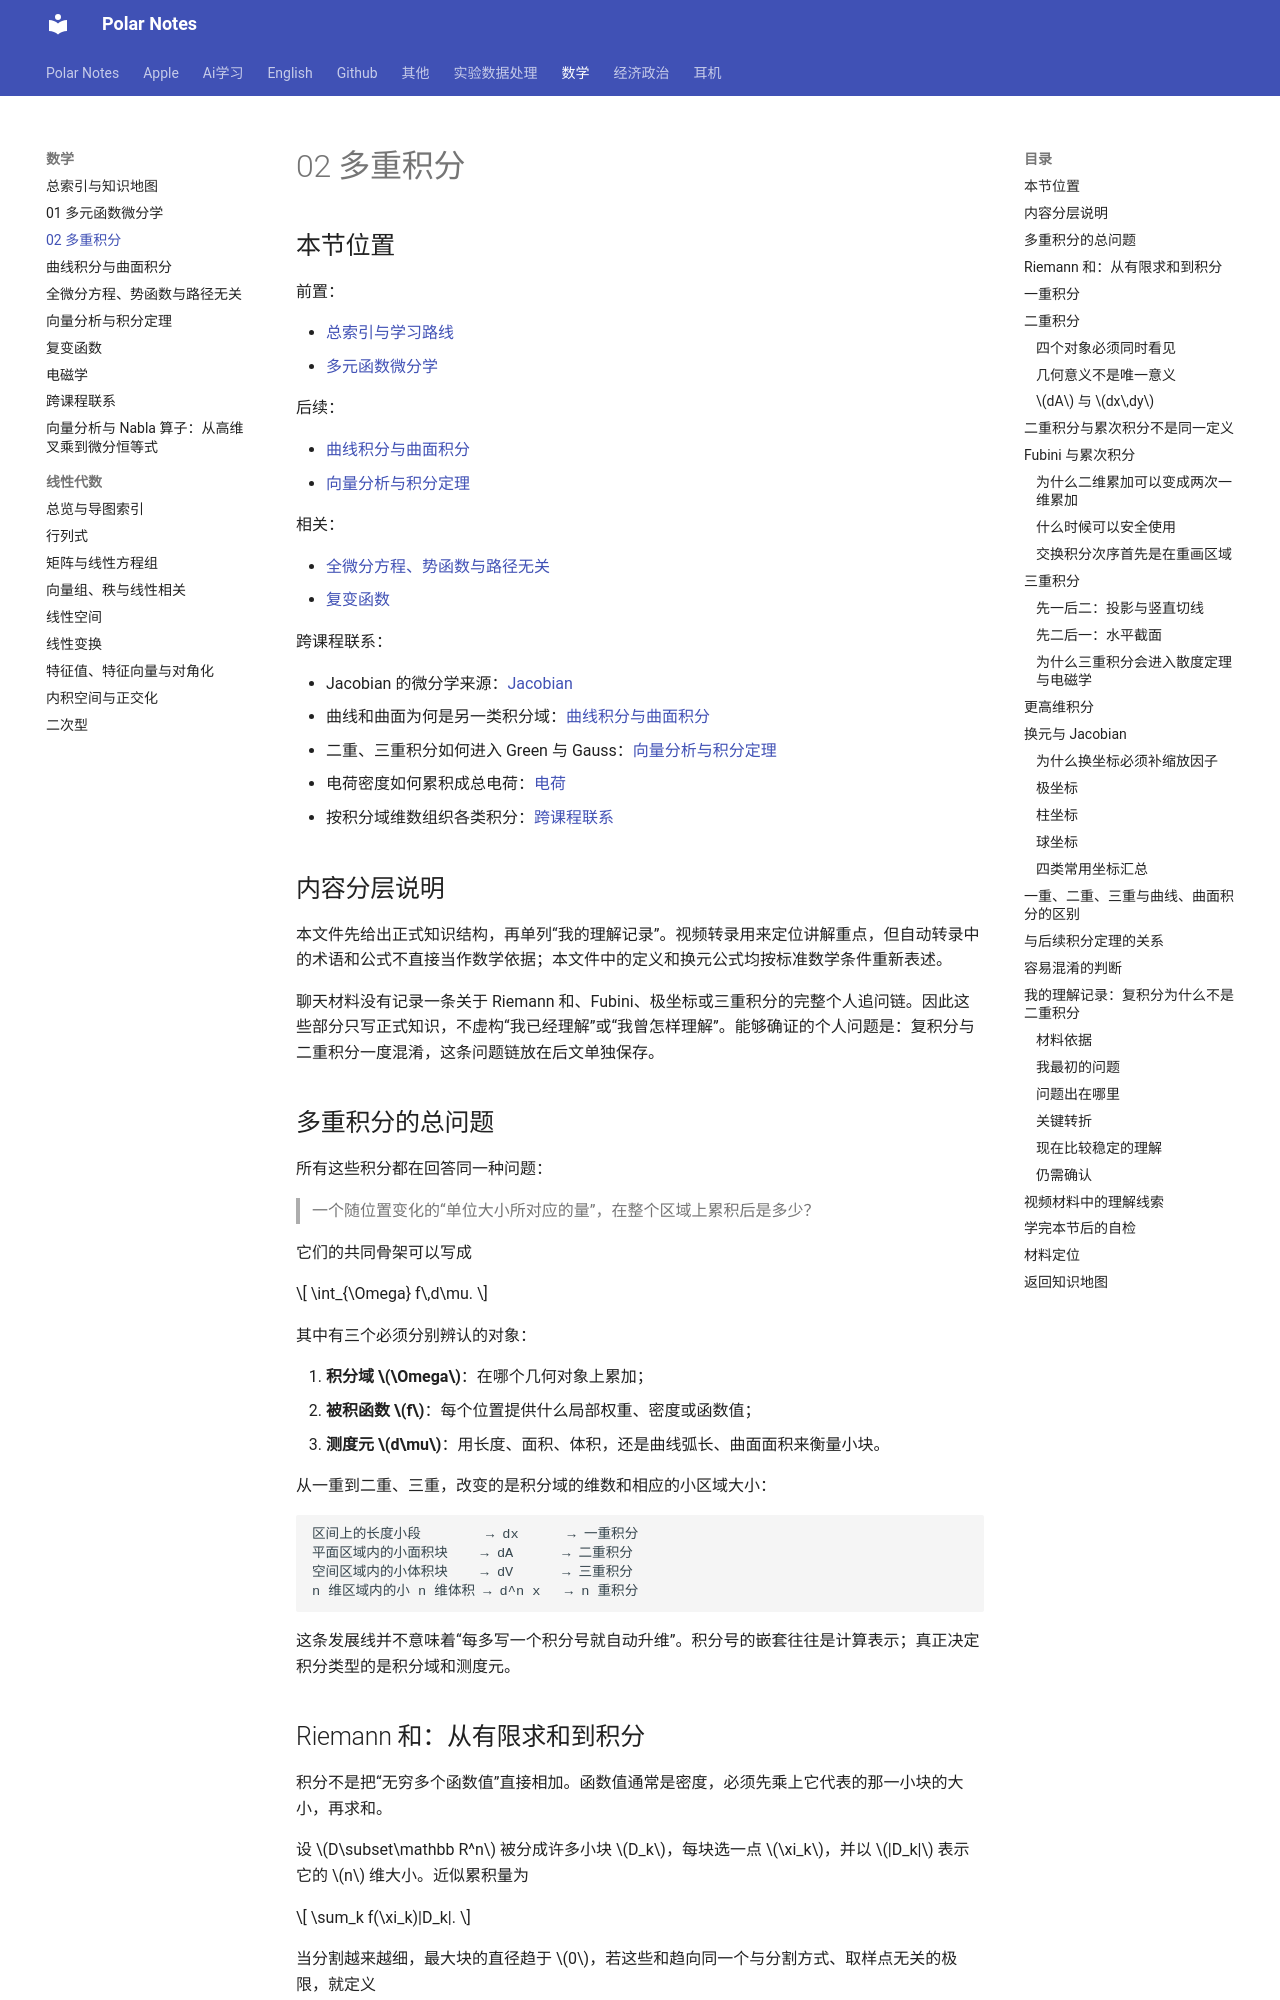

repository: Polar0216/polar-notes · page: 数学/02_多重积分/index.html · generator: mkdocs

# 02 多重积分

## 本节位置

前置：

- [总索引与学习路线](00_总索引与知识地图.md)
- [多元函数微分学](01_多元函数微分学.md)

后续：

- [曲线积分与曲面积分](03_曲线积分与曲面积分.md)
- [向量分析与积分定理](05_向量分析与积分定理.md)

相关：

- [全微分方程、势函数与路径无关](04_全微分方程_势函数_路径无关.md)
- [复变函数](06_复变函数.md)

跨课程联系：

- Jacobian 的微分学来源：[Jacobian](01_多元函数微分学.md#jacobian)
- 曲线和曲面为何是另一类积分域：[曲线积分与曲面积分](03_曲线积分与曲面积分.md)
- 二重、三重积分如何进入 Green 与 Gauss：[向量分析与积分定理](05_向量分析与积分定理.md)
- 电荷密度如何累积成总电荷：[电荷](07_电磁学.md#电荷与电场)
- 按积分域维数组织各类积分：[跨课程联系](08_跨课程联系.md#桥梁-b一重二重三重曲线与曲面积分)

## 内容分层说明

本文件先给出正式知识结构，再单列“我的理解记录”。视频转录用来定位讲解重点，但自动转录中的术语和公式不直接当作数学依据；本文件中的定义和换元公式均按标准数学条件重新表述。

聊天材料没有记录一条关于 Riemann 和、Fubini、极坐标或三重积分的完整个人追问链。因此这些部分只写正式知识，不虚构“我已经理解”或“我曾怎样理解”。能够确证的个人问题是：复积分与二重积分一度混淆，这条问题链放在后文单独保存。

## 多重积分的总问题

所有这些积分都在回答同一种问题：

> 一个随位置变化的“单位大小所对应的量”，在整个区域上累积后是多少？

它们的共同骨架可以写成

$$
\int_{\Omega} f\,d\mu.
$$

其中有三个必须分别辨认的对象：

1. **积分域 $\Omega$**：在哪个几何对象上累加；
2. **被积函数 $f$**：每个位置提供什么局部权重、密度或函数值；
3. **测度元 $d\mu$**：用长度、面积、体积，还是曲线弧长、曲面面积来衡量小块。

从一重到二重、三重，改变的是积分域的维数和相应的小区域大小：

```text
区间上的长度小段        → dx      → 一重积分
平面区域内的小面积块    → dA      → 二重积分
空间区域内的小体积块    → dV      → 三重积分
n 维区域内的小 n 维体积 → d^n x   → n 重积分
```

这条发展线并不意味着“每多写一个积分号就自动升维”。积分号的嵌套往往是计算表示；真正决定积分类型的是积分域和测度元。
